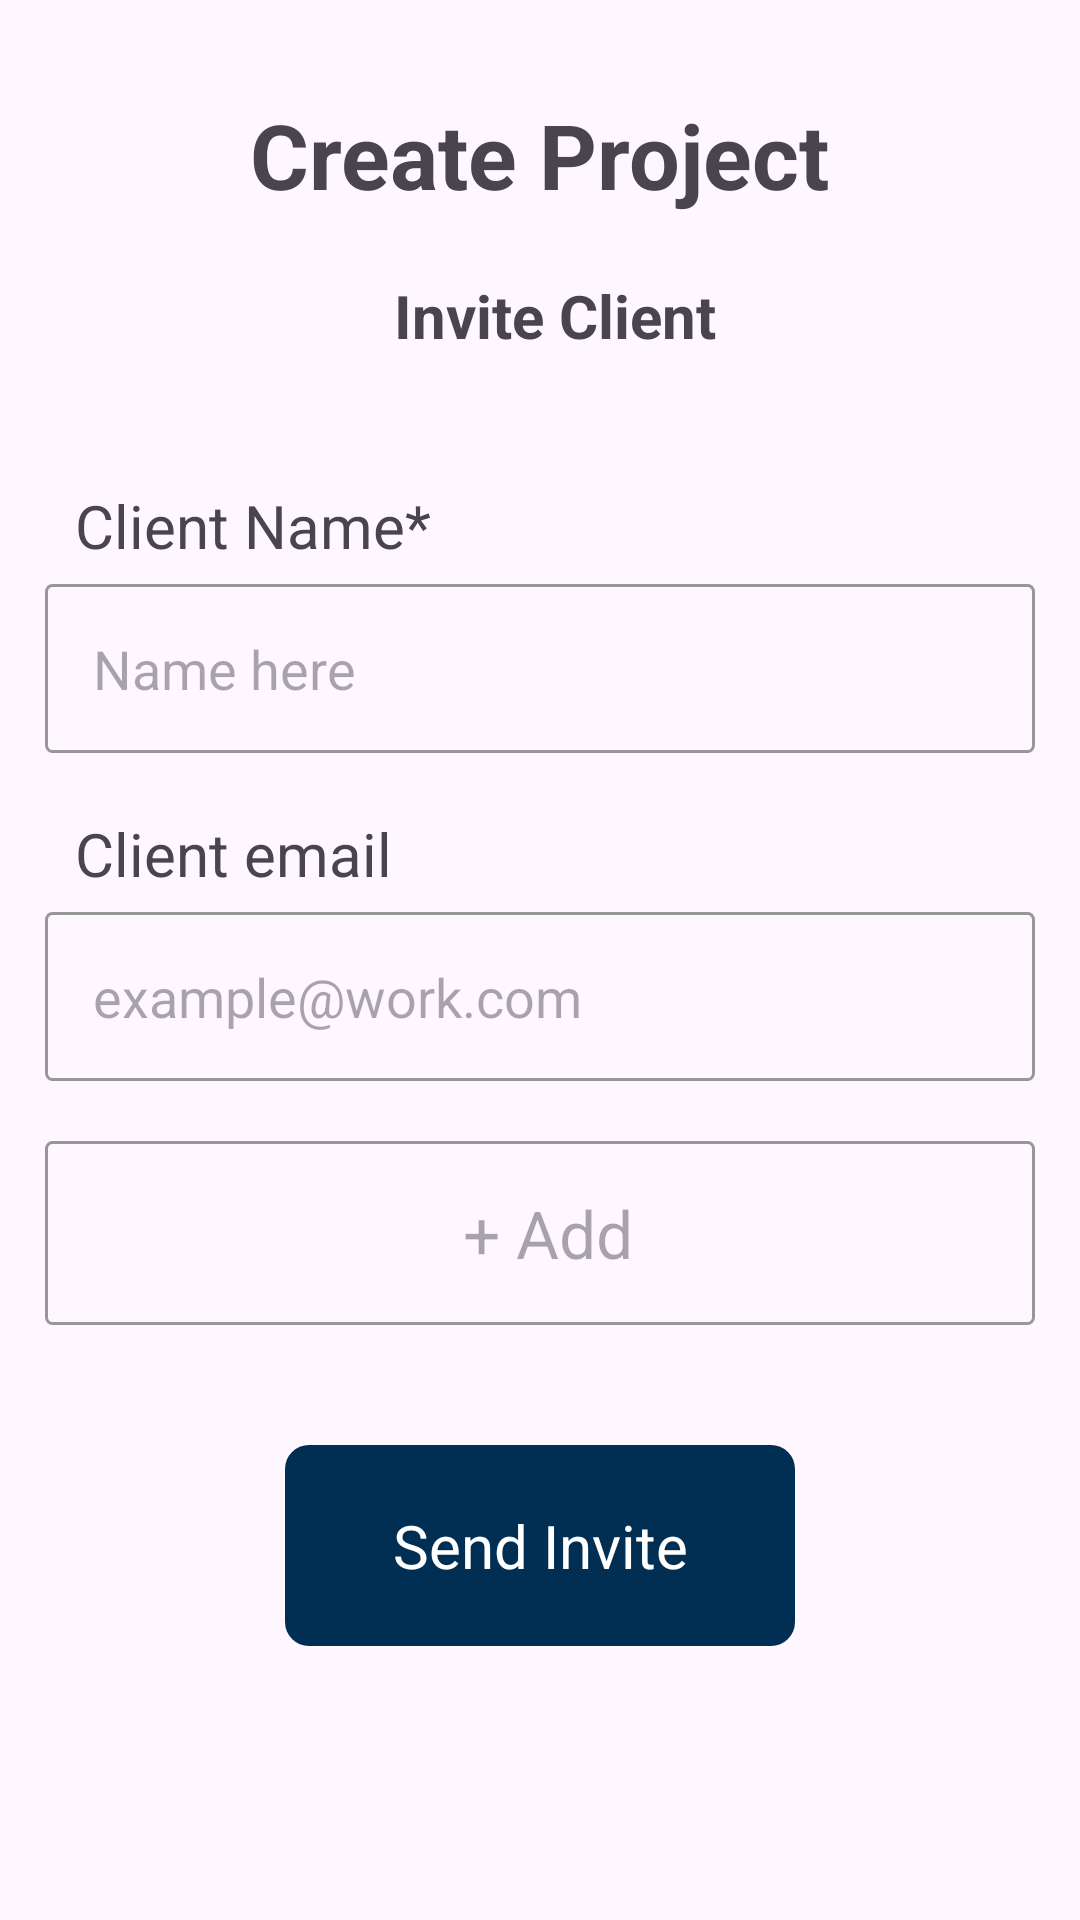

Android layout source for this screen:
<!-- AndroidManifest.xml: application theme Theme.Customer_support_app.NoActionBar -->
<!-- res/layout/second_bottom_dialog.xml -->
<LinearLayout
    xmlns:android="http://schemas.android.com/apk/res/android"
    android:layout_width="match_parent"
    android:layout_height="match_parent"
    android:gravity="center"
    android:orientation="vertical"
    >

    <TextView
        android:layout_width="wrap_content"
        android:layout_height="wrap_content"
        android:text="Create Project"
        android:textSize="30sp"
        android:textStyle="bold"
        android:layout_marginTop="20dp"
        />

    <LinearLayout
        android:layout_width="wrap_content"
        android:layout_height="wrap_content"
        android:gravity="start"
        android:orientation="horizontal"
        >


        <TextView
            android:layout_width="wrap_content"
            android:layout_height="50dp"
            android:text="Invite Client"
            android:textSize="20dp"
            android:textStyle="bold"
            android:layout_marginLeft="10dp"
            android:layout_marginTop="20dp"
            />
    </LinearLayout>

    <LinearLayout
        android:layout_width="wrap_content"
        android:layout_height="wrap_content"
        android:gravity="start"
        android:orientation="vertical"
        android:layout_marginTop="20dp"
        >

        <TextView
            android:layout_width="wrap_content"
            android:layout_height="wrap_content"
            android:text="Client Name*"
            android:textSize="20dp"
            android:layout_marginLeft="10dp"

            />

        <EditText
            android:layout_marginTop="6dp"
            android:layout_width="330dp"
            android:layout_height="wrap_content"
            android:hint="Name here"
            android:background="@drawable/edit_text_border"
            android:padding="16dp"
            />

        <TextView
            android:layout_width="wrap_content"
            android:layout_height="wrap_content"
            android:text="Client email"
            android:textSize="20dp"
            android:layout_marginLeft="10dp"
            android:layout_marginTop="20dp"

            />

        <EditText
            android:layout_marginTop="6dp"
            android:layout_width="330dp"
            android:layout_height="wrap_content"
            android:hint="example@work.com"
            android:background="@drawable/edit_text_border"
            android:padding="16dp"
            />

        <EditText
            android:layout_marginTop="6dp"
            android:layout_width="330dp"
            android:layout_height="wrap_content"
            android:hint=" + Add"
            android:textSize="22sp"
            android:gravity="center"
            android:background="@drawable/edit_text_border"
            android:padding="16dp"
            android:layout_marginVertical="20dp"
            />

    </LinearLayout>

    <TextView
        android:id="@+id/inviteBtn"
        android:layout_width="170dp"
        android:layout_height="wrap_content"
        android:text="Send Invite"
        android:textSize="20sp"
        android:textColor="@color/white"
        android:layout_marginBottom="80dp"
        android:layout_marginTop="20dp"
        android:padding="20dp"
        android:background = "@drawable/button_background"
        android:gravity="center"
        />
</LinearLayout>
<!-- resources referenced by this layout -->
<resources>
  <color name="white">#FFFFFFFF</color>
  <!-- drawable button_background (drawable) -->
  <selector xmlns:android="http://schemas.android.com/apk/res/android">
      
      <item android:state_pressed="true">
          <shape android:shape="rectangle">
              <solid android:color="@color/light_ocean_blue" />
              <corners android:radius="2dp" /> 
          </shape>
      </item>
      
      <item>
          <shape android:shape="rectangle">
              <solid android:color="@color/mycolor" /> 
              <corners android:radius="8dp" /> 
          </shape>
      </item>
  </selector>
  <!-- drawable edit_text_border (drawable) -->
  <shape xmlns:android="http://schemas.android.com/apk/res/android"
      android:shape="rectangle">
      <stroke
          android:width="1dp"
      android:color="@color/grey" />
      <corners
          android:radius="2dp" />
  </shape>
  <style name="Theme.Customer_support_app.NoActionBar">
          <item name="windowActionBar">false</item>
          <item name="windowNoTitle">true</item>
      </style>
  <color name="light_ocean_blue">#015597</color>
  <color name="mycolor">#002F53</color>
  <color name="grey">#979797</color>
</resources>
